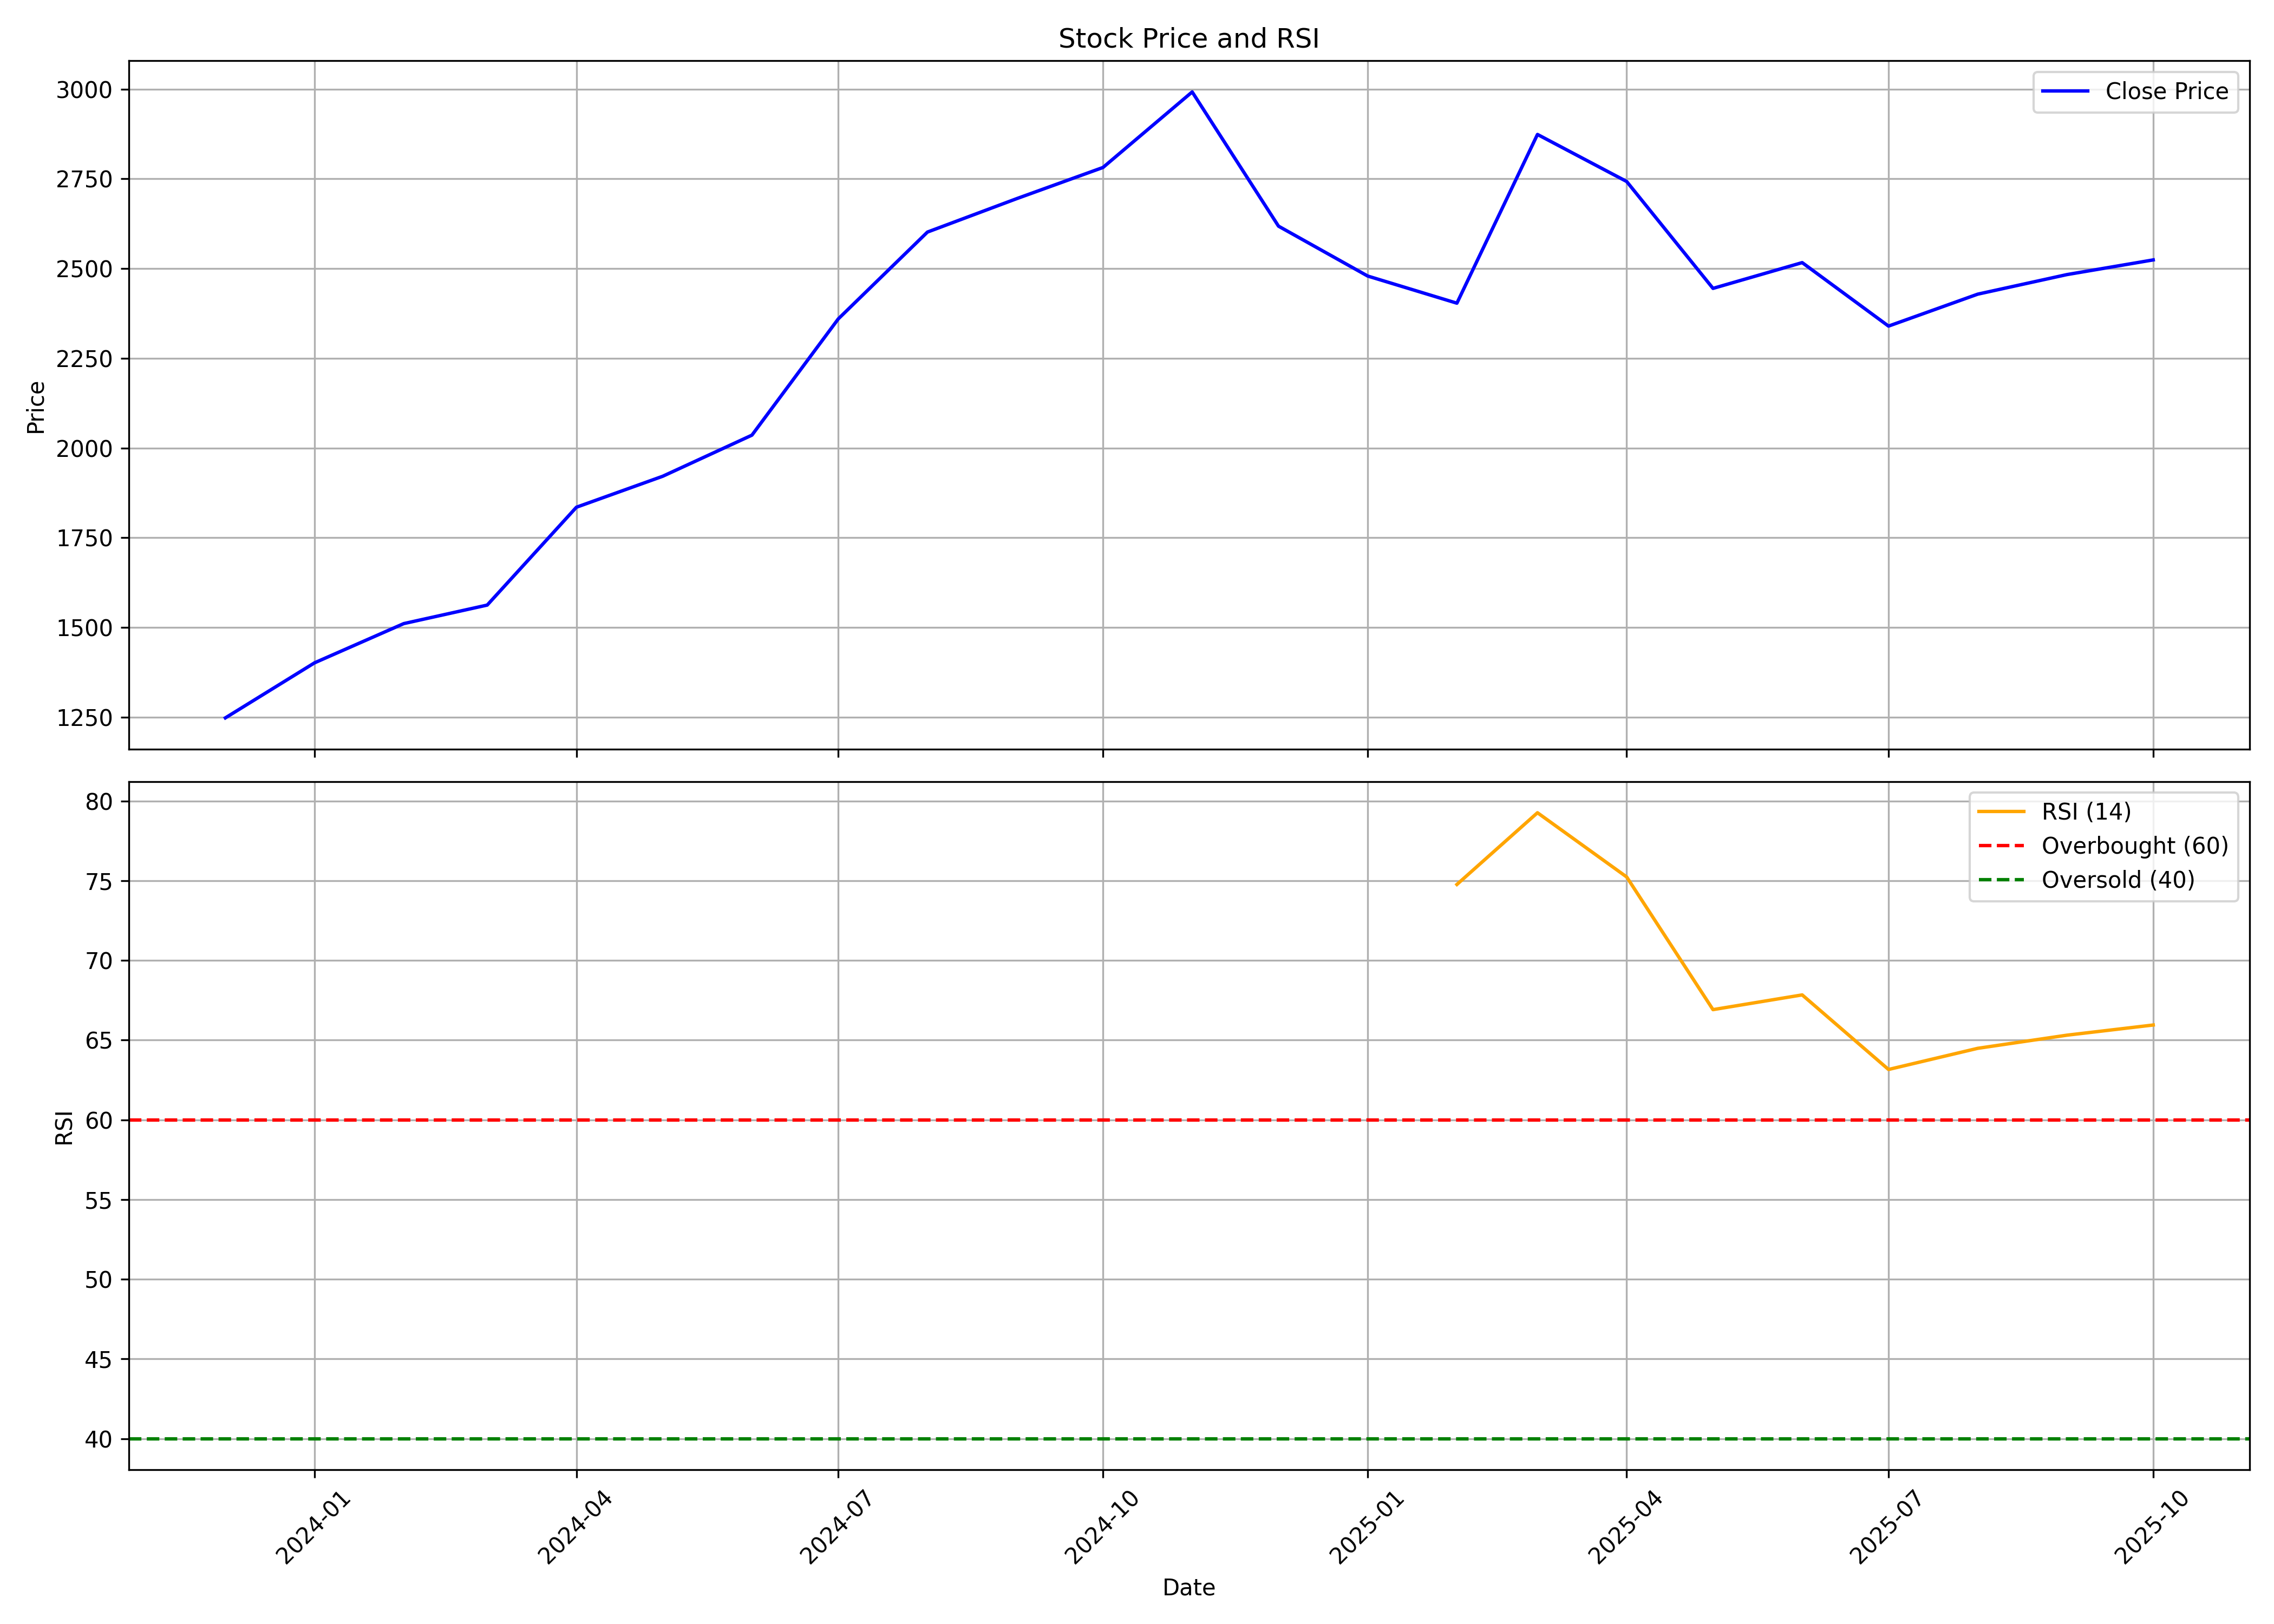

Source data for this figure (header and first rows):
, date, symbol, open, high, low, close, volume, rsi
0, 2023-12-01, DOMS, 1397, 1431, 1223, 1248, 19397534, 
1, 2024-01-01, DOMS, 1248, 1565, 1243, 1402, 5269813, 
2, 2024-02-01, DOMS, 1400, 1684, 1400, 1511, 2907963, 
3, 2024-03-01, DOMS, 1521, 1605, 1363, 1562, 2221914, 
4, 2024-04-01, DOMS, 1601, 1876, 1557, 1835, 2721093, 
5, 2024-05-01, DOMS, 1835, 2031, 1747, 1921, 3675173, 
6, 2024-06-01, DOMS, 1946, 2130, 1693, 2036, 2157138, 
7, 2024-07-01, DOMS, 2066, 2534, 2049, 2360, 2312495, 
8, 2024-08-01, DOMS, 2355, 2710, 2196, 2602, 3560124, 
9, 2024-09-01, DOMS, 2614, 2969, 2547, 2695, 3054042, 
10, 2024-10-01, DOMS, 2710, 3035, 2428, 2782, 3166250, 
11, 2024-11-01, DOMS, 2837, 3093, 2577, 2992, 1893265, 
12, 2024-12-01, DOMS, 2992, 3111, 2484, 2618, 7655816, 
13, 2025-01-01, DOMS, 2617, 2827, 2090, 2479, 3329145, 
14, 2025-02-01, DOMS, 2469, 2891, 2369, 2404, 2526845, 74.77
15, 2025-03-01, DOMS, 2416, 3029, 2297, 2874, 3881494, 79.27
16, 2025-04-01, DOMS, 2874, 3061, 2247, 2743, 3438607, 75.24
17, 2025-05-01, DOMS, 2743, 2891, 2343, 2445, 2881081, 66.92
18, 2025-06-01, DOMS, 2468, 2542, 2284, 2517, 1908745, 67.84
19, 2025-07-01, DOMS, 2519, 2532, 2282, 2340, 1479770, 63.16
20, 2025-08-01, DOMS, 2331, 2606, 2273, 2429, 5776118, 64.49
21, 2025-09-01, DOMS, 2430, 2767, 2417, 2483, 4018173, 65.31
22, 2025-10-01, DOMS, 2499, 2653, 2471, 2524, 1365718, 65.95
